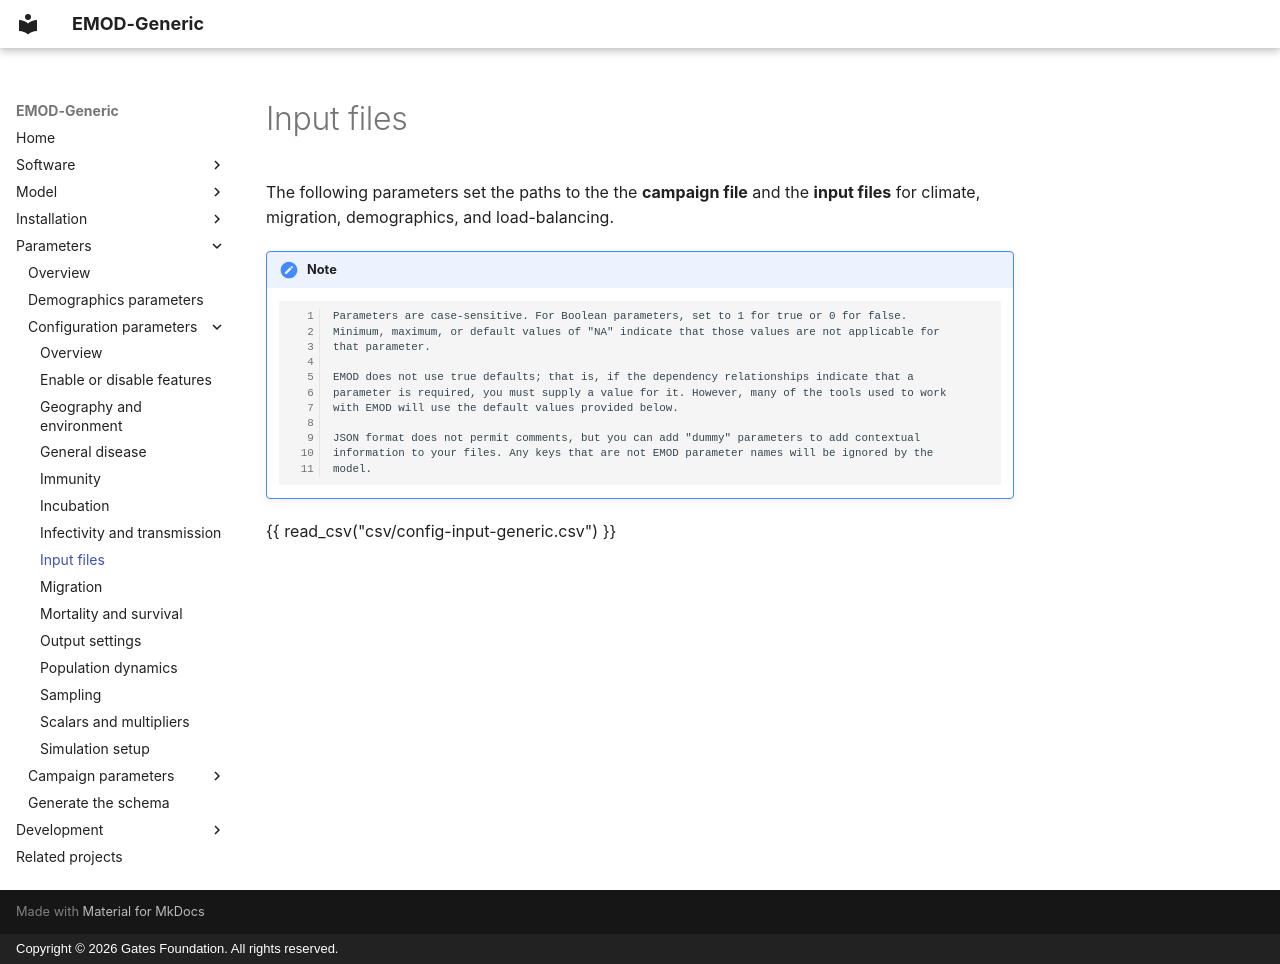

repository: EMOD-Hub/EMOD-Generic · page: md_parameter/parameter-configuration-input/index.html · generator: mkdocs · copyright: Copyright © 2026 Gates Foundation. All rights reserved.

# Input files

The following parameters set the paths to the the **campaign file** and the **input files** for climate, migration, demographics, and load-balancing.

!!! note

        Parameters are case-sensitive. For Boolean parameters, set to 1 for true or 0 for false.
        Minimum, maximum, or default values of "NA" indicate that those values are not applicable for
        that parameter.

        EMOD does not use true defaults; that is, if the dependency relationships indicate that a 
        parameter is required, you must supply a value for it. However, many of the tools used to work 
        with EMOD will use the default values provided below.

        JSON format does not permit comments, but you can add "dummy" parameters to add contextual
        information to your files. Any keys that are not EMOD parameter names will be ignored by the
        model.

{{ read_csv("csv/config-input-generic.csv") }}
